Photos from the image-classification dataset "Spectrograms" in the GitHub repository DataBytes-Organisation/Project-Echo. Its 2 classes are: animal sounds, environment.

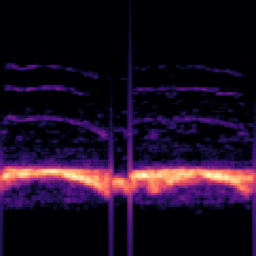
Label: animal sounds

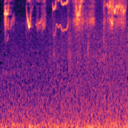
Label: environment

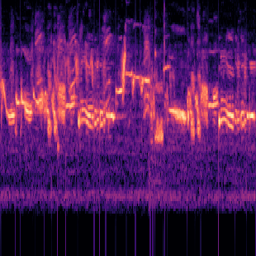
Label: animal sounds

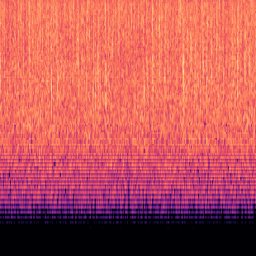
Label: environment
